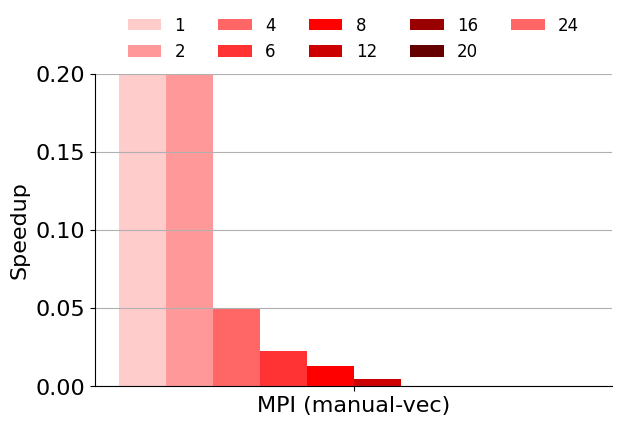

The script that saved this image:
#=========================================================================
# fig-parallel-node-weak-results.py
#=========================================================================

import matplotlib.pyplot as plt
import math
import sys
import os.path
import numpy as np

#-------------------------------------------------------------------------
# Calculate figure size
#-------------------------------------------------------------------------
# We determine the fig_width_pt by using \showthe\columnwidth in LaTeX
# and copying the result into the script. Change the aspect ratio as
# necessary.

fig_width_pt  = 244.0
inches_per_pt = 1.0/72.27                     # convert pt to inch

aspect_ratio  = 0.70

fig_width     = 6.5                           # width in inches
fig_height    = fig_width * aspect_ratio      # height in inches
fig_size      = [ fig_width, fig_height ]

#-------------------------------------------------------------------------
# Configure matplotlib
#-------------------------------------------------------------------------

plt.rcParams['pdf.use14corefonts'] = True
plt.rcParams['font.size']          = 16
plt.rcParams['font.family']        = 'serif'
plt.rcParams['font.serif']         = ['Times']
plt.rcParams['figure.figsize']     = fig_size

#-------------------------------------------------------------------------
# Raw data
#-------------------------------------------------------------------------

# Benchmarks

bmarks = [
  'MPI (manual-vec)',
]

num_bmarks = len( bmarks )

# Configurations

configs = [
  '1',
  '2',
  '4',
  '6',
  '8',
  '12',
  '16',
  '20',
  '24',
]

num_configs = len( configs )

# Results (execution time in seconds)

perf_data = [

  # serial

  [
    0.0022,
  ],

  # parallel (2 threads)

  [
    0.011,
  ],

  # parallel (4 threads)

  [
    0.044,
  ],

  # parallel (6 threads)

  [
    0.098,
  ],

  # parallel (8 threads)

  [
    0.17,
  ],

  # parallel (12 threads)

  [
    0.46
  ],

  # parallel (16 threads)

  [
    8.5,
  ],

  # parallel (20 threads)

  [
    21.0,
  ],

  # parallel (24 threads)

  [
    36.8,
  ],

]

perf_data = [ np.array( perf_data[0] ) / np.array( data ) for data in perf_data ]

#-------------------------------------------------------------------------
# Plot parameters
#-------------------------------------------------------------------------

# Setup x-axis

ind = np.arange( num_bmarks )
mid = num_configs / 2.0

# Bar widths

width = 0.15

# Colors

colors = [
  '#FFCCCC',
  '#FF9999',
  '#FF6666',
  '#FF3333',
  '#FF0000',
  '#CC0000',
  '#990000',
  '#660000',
  '#ff6666',
  '#66cccc',
  '#ff9966',
  '#33cc99',
  '#ff99cc',
  '#66cc99',
  '#ff99cc',
  '#66cc99',
  '#ff99cc',
  '#ffff99',
  '#ffff99',
  '#ffff99',
]

#-------------------------------------------------------------------------
# Create plot
#-------------------------------------------------------------------------

# Initialize figure

fig = plt.figure()
ax  = fig.add_subplot(111)

# Plot formatting

ax.set_xticks( ind+mid*width+width )
ax.set_xticklabels( bmarks )

#ax.set_xlabel( 'Initial Conditions', fontsize=16 )
ax.set_ylabel( 'Speedup', fontsize=16 )

ax.grid(True)

# Set axis limits

plt.axis( xmax=num_bmarks-1+(num_configs+2)*width, ymax=0.2 )

# Add bars for each configuration

rects = []

for i, perf in enumerate( perf_data ):
  rects.append( ax.bar( ind+width*i+width, perf, width, color=colors[i] ) )

# Set tick positions

ax.xaxis.set_ticks_position('bottom')
ax.yaxis.set_ticks_position('left')

# Add horizontal line for baseline

#plt.axhline( y=1, color='k', linewidth=1.5 )

# Legend

ax.legend( rects, configs, loc=8, bbox_to_anchor=(0.01,1.02,0.98,0.1), ncol=5,
           borderaxespad=0, prop={'size':12}, frameon=False )

# Pretty layout

plt.tight_layout()

# Turn off top and right border

ax.xaxis.grid(False)
ax.spines['right'].set_visible(False)
ax.spines['top'].set_visible(False)
ax.xaxis.set_ticks_position('bottom')
ax.yaxis.set_ticks_position('left')

#-------------------------------------------------------------------------
# Generate PDF
#-------------------------------------------------------------------------

input_basename = os.path.splitext( os.path.basename(sys.argv[0]) )[0]
output_filename = input_basename + '.py.pdf'
plt.savefig( output_filename, bbox_inches='tight' )
